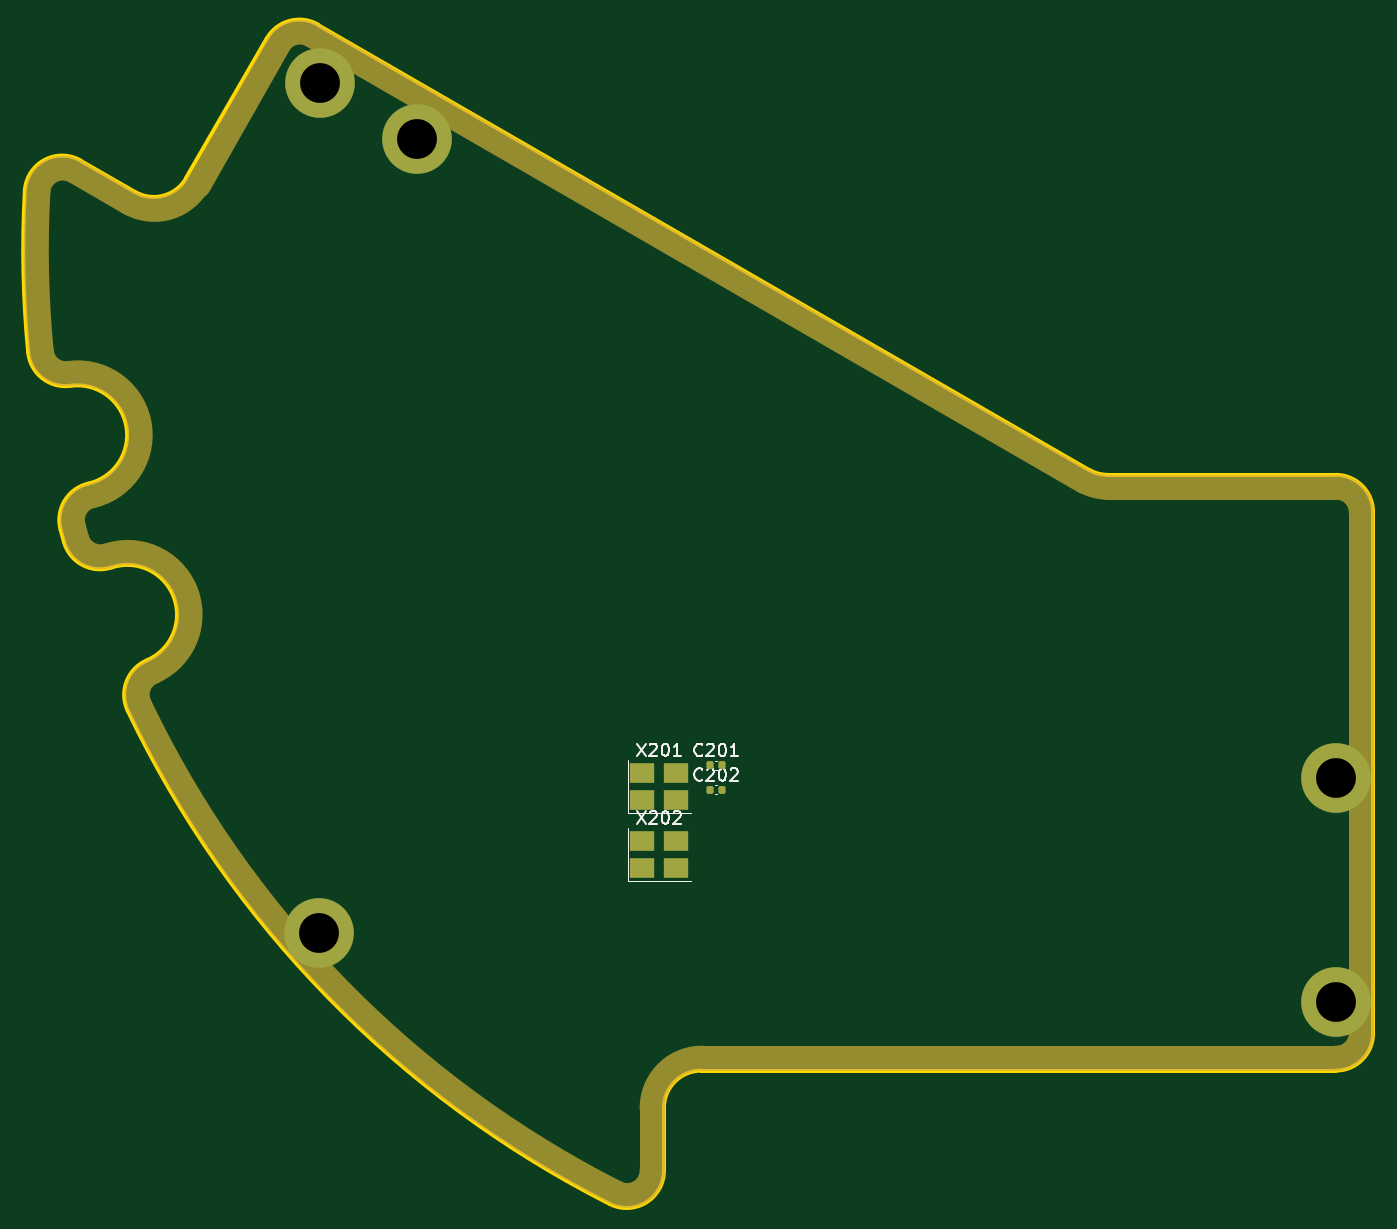
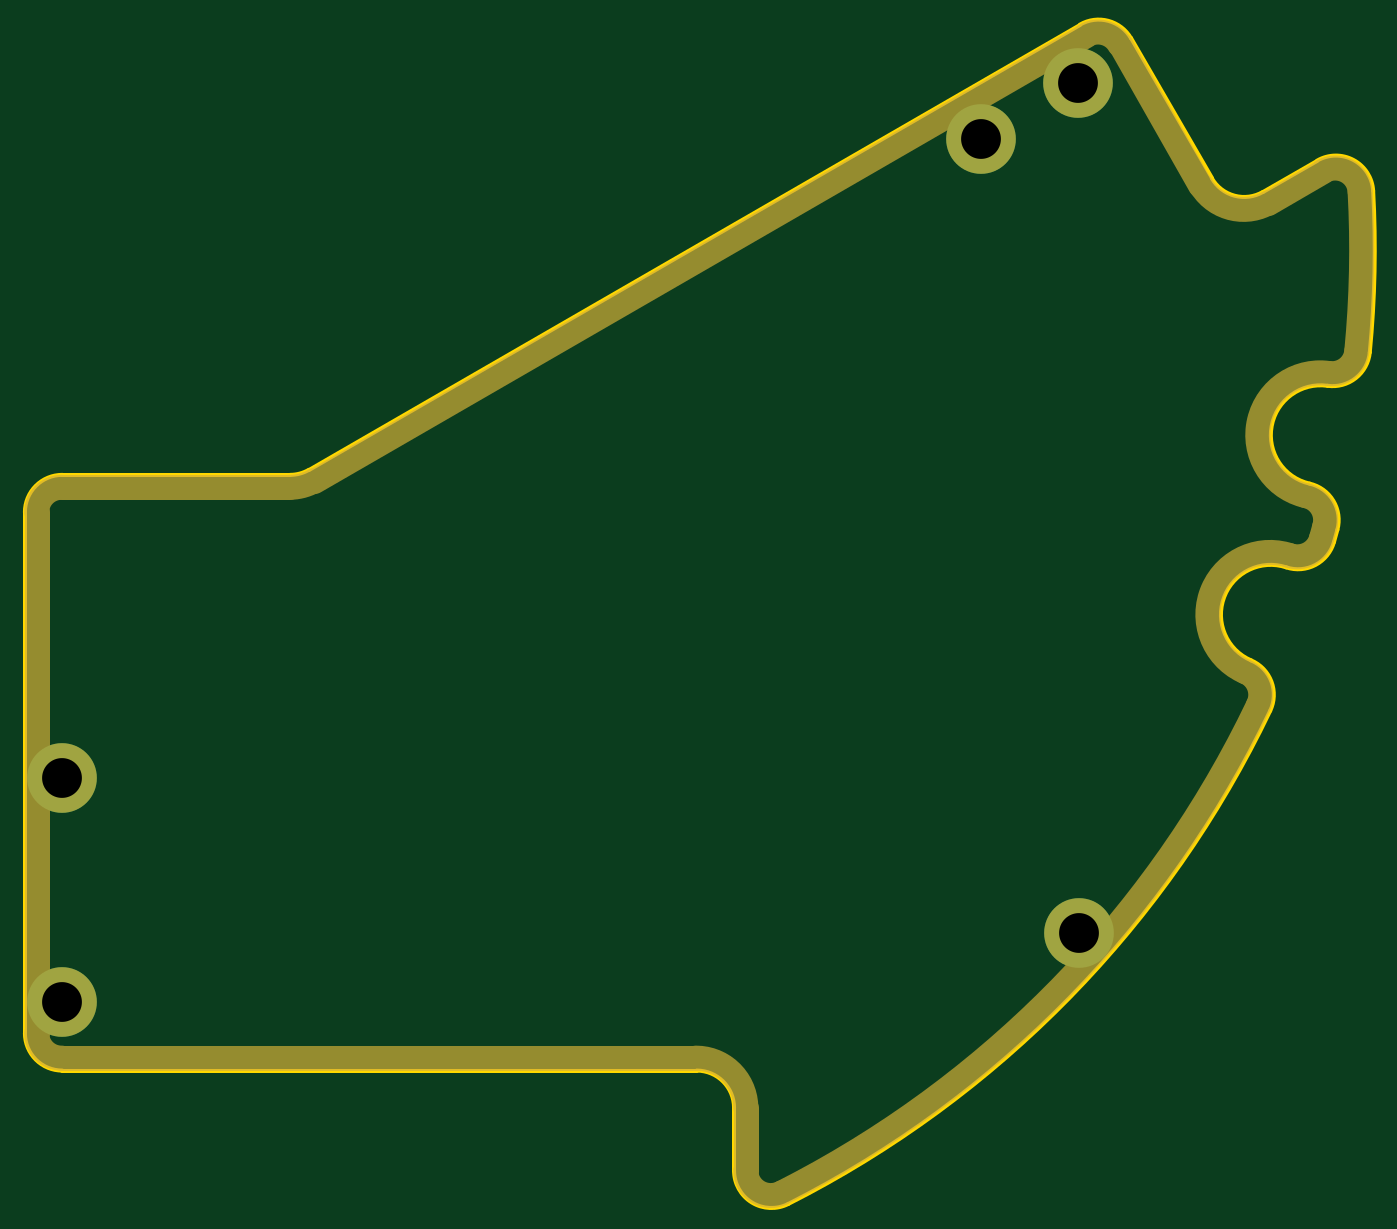
Circuit board: 13 layer files. Board 108.4 x 94.8 mm.
- bottom_copper: main_PCB_v1-B_Cu.gbr (991 bytes)
- bottom_mask: main_PCB_v1-B_Mask.gbr (2594 bytes)
- paste: main_PCB_v1-B_Paste.gbr (454 bytes)
- bottom_silk: main_PCB_v1-B_Silkscreen.gbr (2604 bytes)
- outline: main_PCB_v1-Edge_Cuts.gbr (2234 bytes)
- top_copper: main_PCB_v1-F_Cu.gbr (2501 bytes)
- top_mask: main_PCB_v1-F_Mask.gbr (3670 bytes)
- paste: main_PCB_v1-F_Paste.gbr (1530 bytes)
- top_silk: main_PCB_v1-F_Silkscreen.gbr (13770 bytes)
- inner_copper: main_PCB_v1-In1_Cu.gbr (680 bytes)
- inner_copper: main_PCB_v1-In2_Cu.gbr (680 bytes)
- drill: main_PCB_v1-NPTH.drl (268 bytes)
- drill: main_PCB_v1-PTH.drl (404 bytes)

=== bottom_copper: main_PCB_v1-B_Cu.gbr ===
%TF.GenerationSoftware,KiCad,Pcbnew,7.0.9*%
%TF.CreationDate,2024-01-28T09:25:02+00:00*%
%TF.ProjectId,main_PCB_v1,6d61696e-5f50-4434-925f-76312e6b6963,rev?*%
%TF.SameCoordinates,Original*%
%TF.FileFunction,Copper,L4,Bot*%
%TF.FilePolarity,Positive*%
%FSLAX46Y46*%
G04 Gerber Fmt 4.6, Leading zero omitted, Abs format (unit mm)*
G04 Created by KiCad (PCBNEW 7.0.9) date 2024-01-28 09:25:02*
%MOMM*%
%LPD*%
G01*
G04 APERTURE LIST*
%TA.AperFunction,ComponentPad*%
%ADD10C,3.600000*%
%TD*%
%TA.AperFunction,ConnectorPad*%
%ADD11C,5.600000*%
%TD*%
G04 APERTURE END LIST*
D10*
%TO.P,OL101,1,MH*%
%TO.N,GND*%
X119346650Y-57357550D03*
D11*
X119346650Y-57357550D03*
D10*
%TO.P,OL101,2,MH*%
X127140650Y-61857550D03*
D11*
X127140650Y-61857550D03*
D10*
%TO.P,OL101,3,MH*%
X200991650Y-113220550D03*
D11*
X200991650Y-113220550D03*
D10*
%TO.P,OL101,4,MH*%
X200991650Y-131220550D03*
D11*
X200991650Y-131220550D03*
D10*
%TO.P,OL101,5,MH*%
X119249650Y-125629550D03*
D11*
X119249650Y-125629550D03*
%TD*%
M02*

=== bottom_mask: main_PCB_v1-B_Mask.gbr ===
%TF.GenerationSoftware,KiCad,Pcbnew,7.0.9*%
%TF.CreationDate,2024-01-28T09:25:02+00:00*%
%TF.ProjectId,main_PCB_v1,6d61696e-5f50-4434-925f-76312e6b6963,rev?*%
%TF.SameCoordinates,Original*%
%TF.FileFunction,Soldermask,Bot*%
%TF.FilePolarity,Negative*%
%FSLAX46Y46*%
G04 Gerber Fmt 4.6, Leading zero omitted, Abs format (unit mm)*
G04 Created by KiCad (PCBNEW 7.0.9) date 2024-01-28 09:25:02*
%MOMM*%
%LPD*%
G01*
G04 APERTURE LIST*
%ADD10C,2.000000*%
%ADD11C,3.600000*%
%ADD12C,5.600000*%
G04 APERTURE END LIST*
D10*
%TO.C,OL101*%
X99666286Y-64441304D02*
X104035899Y-66964101D01*
X109500000Y-65500000D02*
X116000000Y-54241670D01*
X118732051Y-53509619D02*
X180724627Y-89301049D01*
X146041652Y-139720200D02*
X146041652Y-144765794D01*
X182724627Y-89836947D02*
X201041652Y-89836947D01*
X201041652Y-135720200D02*
X150041652Y-135720200D01*
X203041652Y-91836947D02*
X203041652Y-133720200D01*
X99666286Y-64441304D02*
G75*
G03*
X96669289Y-66063792I-999971J-1732105D01*
G01*
X96669290Y-66063793D02*
G75*
G03*
X96935974Y-78898176I84872410J-4656407D01*
G01*
X100998702Y-90514978D02*
G75*
G03*
X99202893Y-80686589I-1105283J4876303D01*
G01*
X96935974Y-78898175D02*
G75*
G03*
X99202894Y-80686588I1990765J192478D01*
G01*
X100998702Y-90514979D02*
G75*
G03*
X99510688Y-92989481I442144J-1950529D01*
G01*
X99510689Y-92989481D02*
G75*
G03*
X99783777Y-93972075I82007711J22262781D01*
G01*
X105868351Y-104669450D02*
G75*
G03*
X102335227Y-95323907I-1963776J4598214D01*
G01*
X99783777Y-93972075D02*
G75*
G03*
X102335228Y-95323904I1923719J547113D01*
G01*
X105868351Y-104669451D02*
G75*
G03*
X104849340Y-107371110I785437J-1839256D01*
G01*
X104035899Y-66964102D02*
G75*
G03*
X109500001Y-65500000I1999999J3464104D01*
G01*
X118732051Y-53509619D02*
G75*
G03*
X116000000Y-54241670I-999960J-1732200D01*
G01*
X104849340Y-107371110D02*
G75*
G03*
X143138038Y-146550024I76692310J36650910D01*
G01*
X150041652Y-135720200D02*
G75*
G03*
X146041652Y-139720200I-34J-3999966D01*
G01*
X143138038Y-146550026D02*
G75*
G03*
X146041652Y-144765794I903594J1784264D01*
G01*
X180724637Y-89301031D02*
G75*
G03*
X182724627Y-89836947I1999963J3463831D01*
G01*
X203041653Y-91836947D02*
G75*
G03*
X201041652Y-89836947I-1999953J47D01*
G01*
X201041652Y-135720252D02*
G75*
G03*
X203041652Y-133720200I-52J2000052D01*
G01*
%TD*%
D11*
%TO.C,OL101*%
X119346650Y-57357550D03*
D12*
X119346650Y-57357550D03*
D11*
X127140650Y-61857550D03*
D12*
X127140650Y-61857550D03*
D11*
X200991650Y-113220550D03*
D12*
X200991650Y-113220550D03*
D11*
X200991650Y-131220550D03*
D12*
X200991650Y-131220550D03*
D11*
X119249650Y-125629550D03*
D12*
X119249650Y-125629550D03*
%TD*%
M02*

=== paste: main_PCB_v1-B_Paste.gbr ===
%TF.GenerationSoftware,KiCad,Pcbnew,7.0.9*%
%TF.CreationDate,2024-01-28T09:25:02+00:00*%
%TF.ProjectId,main_PCB_v1,6d61696e-5f50-4434-925f-76312e6b6963,rev?*%
%TF.SameCoordinates,Original*%
%TF.FileFunction,Paste,Bot*%
%TF.FilePolarity,Positive*%
%FSLAX46Y46*%
G04 Gerber Fmt 4.6, Leading zero omitted, Abs format (unit mm)*
G04 Created by KiCad (PCBNEW 7.0.9) date 2024-01-28 09:25:02*
%MOMM*%
%LPD*%
G01*
G04 APERTURE LIST*
G04 APERTURE END LIST*
M02*

=== bottom_silk: main_PCB_v1-B_Silkscreen.gbr ===
%TF.GenerationSoftware,KiCad,Pcbnew,7.0.9*%
%TF.CreationDate,2024-01-28T09:25:02+00:00*%
%TF.ProjectId,main_PCB_v1,6d61696e-5f50-4434-925f-76312e6b6963,rev?*%
%TF.SameCoordinates,Original*%
%TF.FileFunction,Legend,Bot*%
%TF.FilePolarity,Positive*%
%FSLAX46Y46*%
G04 Gerber Fmt 4.6, Leading zero omitted, Abs format (unit mm)*
G04 Created by KiCad (PCBNEW 7.0.9) date 2024-01-28 09:25:02*
%MOMM*%
%LPD*%
G01*
G04 APERTURE LIST*
%ADD10C,2.000000*%
%ADD11C,3.600000*%
%ADD12C,5.600000*%
G04 APERTURE END LIST*
%LPC*%
D10*
%TO.C,OL101*%
X99666286Y-64441304D02*
X104035899Y-66964101D01*
X109500000Y-65500000D02*
X116000000Y-54241670D01*
X118732051Y-53509619D02*
X180724627Y-89301049D01*
X146041652Y-139720200D02*
X146041652Y-144765794D01*
X182724627Y-89836947D02*
X201041652Y-89836947D01*
X201041652Y-135720200D02*
X150041652Y-135720200D01*
X203041652Y-91836947D02*
X203041652Y-133720200D01*
X99666286Y-64441304D02*
G75*
G03*
X96669289Y-66063792I-999971J-1732105D01*
G01*
X96669290Y-66063793D02*
G75*
G03*
X96935974Y-78898176I84872410J-4656407D01*
G01*
X100998702Y-90514978D02*
G75*
G03*
X99202893Y-80686589I-1105283J4876303D01*
G01*
X96935974Y-78898175D02*
G75*
G03*
X99202894Y-80686588I1990765J192478D01*
G01*
X100998702Y-90514979D02*
G75*
G03*
X99510688Y-92989481I442144J-1950529D01*
G01*
X99510689Y-92989481D02*
G75*
G03*
X99783777Y-93972075I82007711J22262781D01*
G01*
X105868351Y-104669450D02*
G75*
G03*
X102335227Y-95323907I-1963776J4598214D01*
G01*
X99783777Y-93972075D02*
G75*
G03*
X102335228Y-95323904I1923719J547113D01*
G01*
X105868351Y-104669451D02*
G75*
G03*
X104849340Y-107371110I785437J-1839256D01*
G01*
X104035899Y-66964102D02*
G75*
G03*
X109500001Y-65500000I1999999J3464104D01*
G01*
X118732051Y-53509619D02*
G75*
G03*
X116000000Y-54241670I-999960J-1732200D01*
G01*
X104849340Y-107371110D02*
G75*
G03*
X143138038Y-146550024I76692310J36650910D01*
G01*
X150041652Y-135720200D02*
G75*
G03*
X146041652Y-139720200I-34J-3999966D01*
G01*
X143138038Y-146550026D02*
G75*
G03*
X146041652Y-144765794I903594J1784264D01*
G01*
X180724637Y-89301031D02*
G75*
G03*
X182724627Y-89836947I1999963J3463831D01*
G01*
X203041653Y-91836947D02*
G75*
G03*
X201041652Y-89836947I-1999953J47D01*
G01*
X201041652Y-135720252D02*
G75*
G03*
X203041652Y-133720200I-52J2000052D01*
G01*
%TD*%
D11*
%TO.C,OL101*%
X119346650Y-57357550D03*
D12*
X119346650Y-57357550D03*
D11*
X127140650Y-61857550D03*
D12*
X127140650Y-61857550D03*
D11*
X200991650Y-113220550D03*
D12*
X200991650Y-113220550D03*
D11*
X200991650Y-131220550D03*
D12*
X200991650Y-131220550D03*
D11*
X119249650Y-125629550D03*
D12*
X119249650Y-125629550D03*
%TD*%
%LPD*%
M02*

=== outline: main_PCB_v1-Edge_Cuts.gbr ===
%TF.GenerationSoftware,KiCad,Pcbnew,7.0.9*%
%TF.CreationDate,2024-01-28T09:25:02+00:00*%
%TF.ProjectId,main_PCB_v1,6d61696e-5f50-4434-925f-76312e6b6963,rev?*%
%TF.SameCoordinates,Original*%
%TF.FileFunction,Profile,NP*%
%FSLAX46Y46*%
G04 Gerber Fmt 4.6, Leading zero omitted, Abs format (unit mm)*
G04 Created by KiCad (PCBNEW 7.0.9) date 2024-01-28 09:25:02*
%MOMM*%
%LPD*%
G01*
G04 APERTURE LIST*
%TA.AperFunction,Profile*%
%ADD10C,0.350000*%
%TD*%
G04 APERTURE END LIST*
D10*
%TO.C,OL101*%
X104485567Y-66098090D02*
X100115955Y-63575293D01*
X115083643Y-53741684D02*
X108583643Y-65000014D01*
X119181720Y-52643608D02*
X181174296Y-88435038D01*
X146991320Y-139720214D02*
X146991320Y-144765808D01*
X182674296Y-88836962D02*
X200991320Y-88836962D01*
X200991320Y-136720214D02*
X149991320Y-136720214D01*
X203991320Y-91836962D02*
X203991320Y-133720214D01*
X100115955Y-63575295D02*
G75*
G03*
X95620461Y-66009026I-1500009J-2598058D01*
G01*
X95620458Y-66009026D02*
G75*
G03*
X95890282Y-78994401I85871042J-4711174D01*
G01*
X100727308Y-89539733D02*
G75*
G03*
X98495285Y-93251487I663247J-2925815D01*
G01*
X98495286Y-93251487D02*
G75*
G03*
X98771587Y-94245641I83002014J22532987D01*
G01*
X95890282Y-78994400D02*
G75*
G03*
X99290661Y-81677020I2986022J288558D01*
G01*
X100727308Y-89539732D02*
G75*
G03*
X99290661Y-81677022I-884249J3901038D01*
G01*
X98771588Y-94245641D02*
G75*
G03*
X102598764Y-96273385I2885531J820579D01*
G01*
X105425264Y-103749821D02*
G75*
G03*
X102598764Y-96273387I-1571042J3678563D01*
G01*
X105425264Y-103749822D02*
G75*
G03*
X103896746Y-107802312I1178252J-2758921D01*
G01*
X104485567Y-66098089D02*
G75*
G03*
X108583643Y-65000014I1500032J2597957D01*
G01*
X119181720Y-52643609D02*
G75*
G03*
X115083644Y-53741684I-1500023J-2597990D01*
G01*
X103896743Y-107802312D02*
G75*
G03*
X142635898Y-147442155I77594567J37082092D01*
G01*
X149991320Y-136720214D02*
G75*
G03*
X146991320Y-139720214I42J-3000042D01*
G01*
X142635898Y-147442156D02*
G75*
G03*
X146991320Y-144765808I1355449J2676303D01*
G01*
X181174286Y-88435055D02*
G75*
G03*
X182674296Y-88836962I1500014J2598255D01*
G01*
X203991338Y-91836962D02*
G75*
G03*
X200991320Y-88836962I-2999938J62D01*
G01*
X200991320Y-136720210D02*
G75*
G03*
X203991320Y-133720214I40J2999960D01*
G01*
%TD*%
M02*

=== top_copper: main_PCB_v1-F_Cu.gbr (2501 bytes, source withheld) ===
=== top_mask: main_PCB_v1-F_Mask.gbr ===
%TF.GenerationSoftware,KiCad,Pcbnew,7.0.9*%
%TF.CreationDate,2024-01-28T09:25:02+00:00*%
%TF.ProjectId,main_PCB_v1,6d61696e-5f50-4434-925f-76312e6b6963,rev?*%
%TF.SameCoordinates,Original*%
%TF.FileFunction,Soldermask,Top*%
%TF.FilePolarity,Negative*%
%FSLAX46Y46*%
G04 Gerber Fmt 4.6, Leading zero omitted, Abs format (unit mm)*
G04 Created by KiCad (PCBNEW 7.0.9) date 2024-01-28 09:25:02*
%MOMM*%
%LPD*%
G01*
G04 APERTURE LIST*
G04 Aperture macros list*
%AMRoundRect*
0 Rectangle with rounded corners*
0 $1 Rounding radius*
0 $2 $3 $4 $5 $6 $7 $8 $9 X,Y pos of 4 corners*
0 Add a 4 corners polygon primitive as box body*
4,1,4,$2,$3,$4,$5,$6,$7,$8,$9,$2,$3,0*
0 Add four circle primitives for the rounded corners*
1,1,$1+$1,$2,$3*
1,1,$1+$1,$4,$5*
1,1,$1+$1,$6,$7*
1,1,$1+$1,$8,$9*
0 Add four rect primitives between the rounded corners*
20,1,$1+$1,$2,$3,$4,$5,0*
20,1,$1+$1,$4,$5,$6,$7,0*
20,1,$1+$1,$6,$7,$8,$9,0*
20,1,$1+$1,$8,$9,$2,$3,0*%
G04 Aperture macros list end*
%ADD10C,2.000000*%
%ADD11C,3.600000*%
%ADD12C,5.600000*%
%ADD13R,1.950000X1.650000*%
%ADD14RoundRect,0.140000X-0.140000X-0.170000X0.140000X-0.170000X0.140000X0.170000X-0.140000X0.170000X0*%
G04 APERTURE END LIST*
D10*
%TO.C,OL101*%
X99666284Y-64441319D02*
X104035897Y-66964116D01*
X109499998Y-65500015D02*
X115999998Y-54241685D01*
X118732049Y-53509634D02*
X180724625Y-89301064D01*
X146041650Y-139720215D02*
X146041650Y-144765809D01*
X182724625Y-89836962D02*
X201041650Y-89836962D01*
X201041650Y-135720215D02*
X150041650Y-135720215D01*
X203041650Y-91836962D02*
X203041650Y-133720215D01*
X99666284Y-64441319D02*
G75*
G03*
X96669287Y-66063807I-999971J-1732105D01*
G01*
X96669286Y-66063808D02*
G75*
G03*
X96935972Y-78898191I84872414J-4656392D01*
G01*
X100998700Y-90514993D02*
G75*
G03*
X99202891Y-80686604I-1105282J4876303D01*
G01*
X96935972Y-78898190D02*
G75*
G03*
X99202892Y-80686603I1990765J192478D01*
G01*
X100998700Y-90514994D02*
G75*
G03*
X99510686Y-92989496I442144J-1950529D01*
G01*
X99510687Y-92989496D02*
G75*
G03*
X99783775Y-93972090I82007713J22262796D01*
G01*
X105868349Y-104669465D02*
G75*
G03*
X102335225Y-95323922I-1963776J4598214D01*
G01*
X99783775Y-93972090D02*
G75*
G03*
X102335226Y-95323919I1923719J547113D01*
G01*
X105868349Y-104669466D02*
G75*
G03*
X104849338Y-107371125I785437J-1839256D01*
G01*
X104035897Y-66964117D02*
G75*
G03*
X109499999Y-65500015I1999999J3464104D01*
G01*
X118732049Y-53509634D02*
G75*
G03*
X115999998Y-54241685I-999960J-1732200D01*
G01*
X104849340Y-107371124D02*
G75*
G03*
X143138036Y-146550040I76692310J36650904D01*
G01*
X150041650Y-135720215D02*
G75*
G03*
X146041650Y-139720215I-34J-3999966D01*
G01*
X143138036Y-146550041D02*
G75*
G03*
X146041650Y-144765809I903594J1784264D01*
G01*
X180724635Y-89301047D02*
G75*
G03*
X182724625Y-89836962I1999965J3463847D01*
G01*
X203041638Y-91836962D02*
G75*
G03*
X201041650Y-89836962I-1999938J62D01*
G01*
X201041650Y-135720250D02*
G75*
G03*
X203041650Y-133720215I-50J2000050D01*
G01*
%TD*%
D11*
%TO.C,OL101*%
X119346650Y-57357550D03*
D12*
X119346650Y-57357550D03*
D11*
X127140650Y-61857550D03*
D12*
X127140650Y-61857550D03*
D11*
X200991650Y-113220550D03*
D12*
X200991650Y-113220550D03*
D11*
X200991650Y-131220550D03*
D12*
X200991650Y-131220550D03*
D11*
X119249650Y-125629550D03*
D12*
X119249650Y-125629550D03*
%TD*%
D13*
%TO.C,X202*%
X145250000Y-120450000D03*
X148000000Y-120450000D03*
X148000000Y-118250000D03*
X145250000Y-118250000D03*
%TD*%
%TO.C,X201*%
X145250000Y-115000000D03*
X148000000Y-115000000D03*
X148000000Y-112800000D03*
X145250000Y-112800000D03*
%TD*%
D14*
%TO.C,C202*%
X150705000Y-114130000D03*
X151665000Y-114130000D03*
%TD*%
%TO.C,C201*%
X150705000Y-112160000D03*
X151665000Y-112160000D03*
%TD*%
M02*

=== paste: main_PCB_v1-F_Paste.gbr (1530 bytes, source withheld) ===
=== top_silk: main_PCB_v1-F_Silkscreen.gbr (13770 bytes, source omitted) ===
=== inner_copper: main_PCB_v1-In1_Cu.gbr ===
%TF.GenerationSoftware,KiCad,Pcbnew,7.0.9*%
%TF.CreationDate,2024-01-28T09:25:02+00:00*%
%TF.ProjectId,main_PCB_v1,6d61696e-5f50-4434-925f-76312e6b6963,rev?*%
%TF.SameCoordinates,Original*%
%TF.FileFunction,Copper,L2,Inr*%
%TF.FilePolarity,Positive*%
%FSLAX46Y46*%
G04 Gerber Fmt 4.6, Leading zero omitted, Abs format (unit mm)*
G04 Created by KiCad (PCBNEW 7.0.9) date 2024-01-28 09:25:02*
%MOMM*%
%LPD*%
G01*
G04 APERTURE LIST*
%TA.AperFunction,ComponentPad*%
%ADD10C,3.600000*%
%TD*%
G04 APERTURE END LIST*
D10*
%TO.N,GND*%
%TO.C,OL101*%
X119346650Y-57357550D03*
X127140650Y-61857550D03*
X200991650Y-113220550D03*
X200991650Y-131220550D03*
X119249650Y-125629550D03*
%TD*%
M02*

=== inner_copper: main_PCB_v1-In2_Cu.gbr ===
%TF.GenerationSoftware,KiCad,Pcbnew,7.0.9*%
%TF.CreationDate,2024-01-28T09:25:02+00:00*%
%TF.ProjectId,main_PCB_v1,6d61696e-5f50-4434-925f-76312e6b6963,rev?*%
%TF.SameCoordinates,Original*%
%TF.FileFunction,Copper,L3,Inr*%
%TF.FilePolarity,Positive*%
%FSLAX46Y46*%
G04 Gerber Fmt 4.6, Leading zero omitted, Abs format (unit mm)*
G04 Created by KiCad (PCBNEW 7.0.9) date 2024-01-28 09:25:02*
%MOMM*%
%LPD*%
G01*
G04 APERTURE LIST*
%TA.AperFunction,ComponentPad*%
%ADD10C,3.600000*%
%TD*%
G04 APERTURE END LIST*
D10*
%TO.N,GND*%
%TO.C,OL101*%
X119346650Y-57357550D03*
X127140650Y-61857550D03*
X200991650Y-113220550D03*
X200991650Y-131220550D03*
X119249650Y-125629550D03*
%TD*%
M02*

=== drill: main_PCB_v1-NPTH.drl ===
M48
; DRILL file {KiCad 7.0.9} date Sun Jan 28 09:25:04 2024
; FORMAT={-:-/ absolute / inch / decimal}
; #@! TF.CreationDate,2024-01-28T09:25:04+00:00
; #@! TF.GenerationSoftware,Kicad,Pcbnew,7.0.9
; #@! TF.FileFunction,NonPlated,1,4,NPTH
FMAT,2
INCH
%
G90
G05
T0
M30

=== drill: main_PCB_v1-PTH.drl ===
M48
; DRILL file {KiCad 7.0.9} date Sun Jan 28 09:25:04 2024
; FORMAT={-:-/ absolute / inch / decimal}
; #@! TF.CreationDate,2024-01-28T09:25:04+00:00
; #@! TF.GenerationSoftware,Kicad,Pcbnew,7.0.9
; #@! TF.FileFunction,Plated,1,4,PTH
FMAT,2
INCH
; #@! TA.AperFunction,Plated,PTH,ComponentDrill
T1C0.1260
%
G90
G05
T1
X4.6949Y-4.946
X4.6987Y-2.2582
X5.0055Y-2.4353
X7.9131Y-4.4575
X7.9131Y-5.1662
T0
M30

